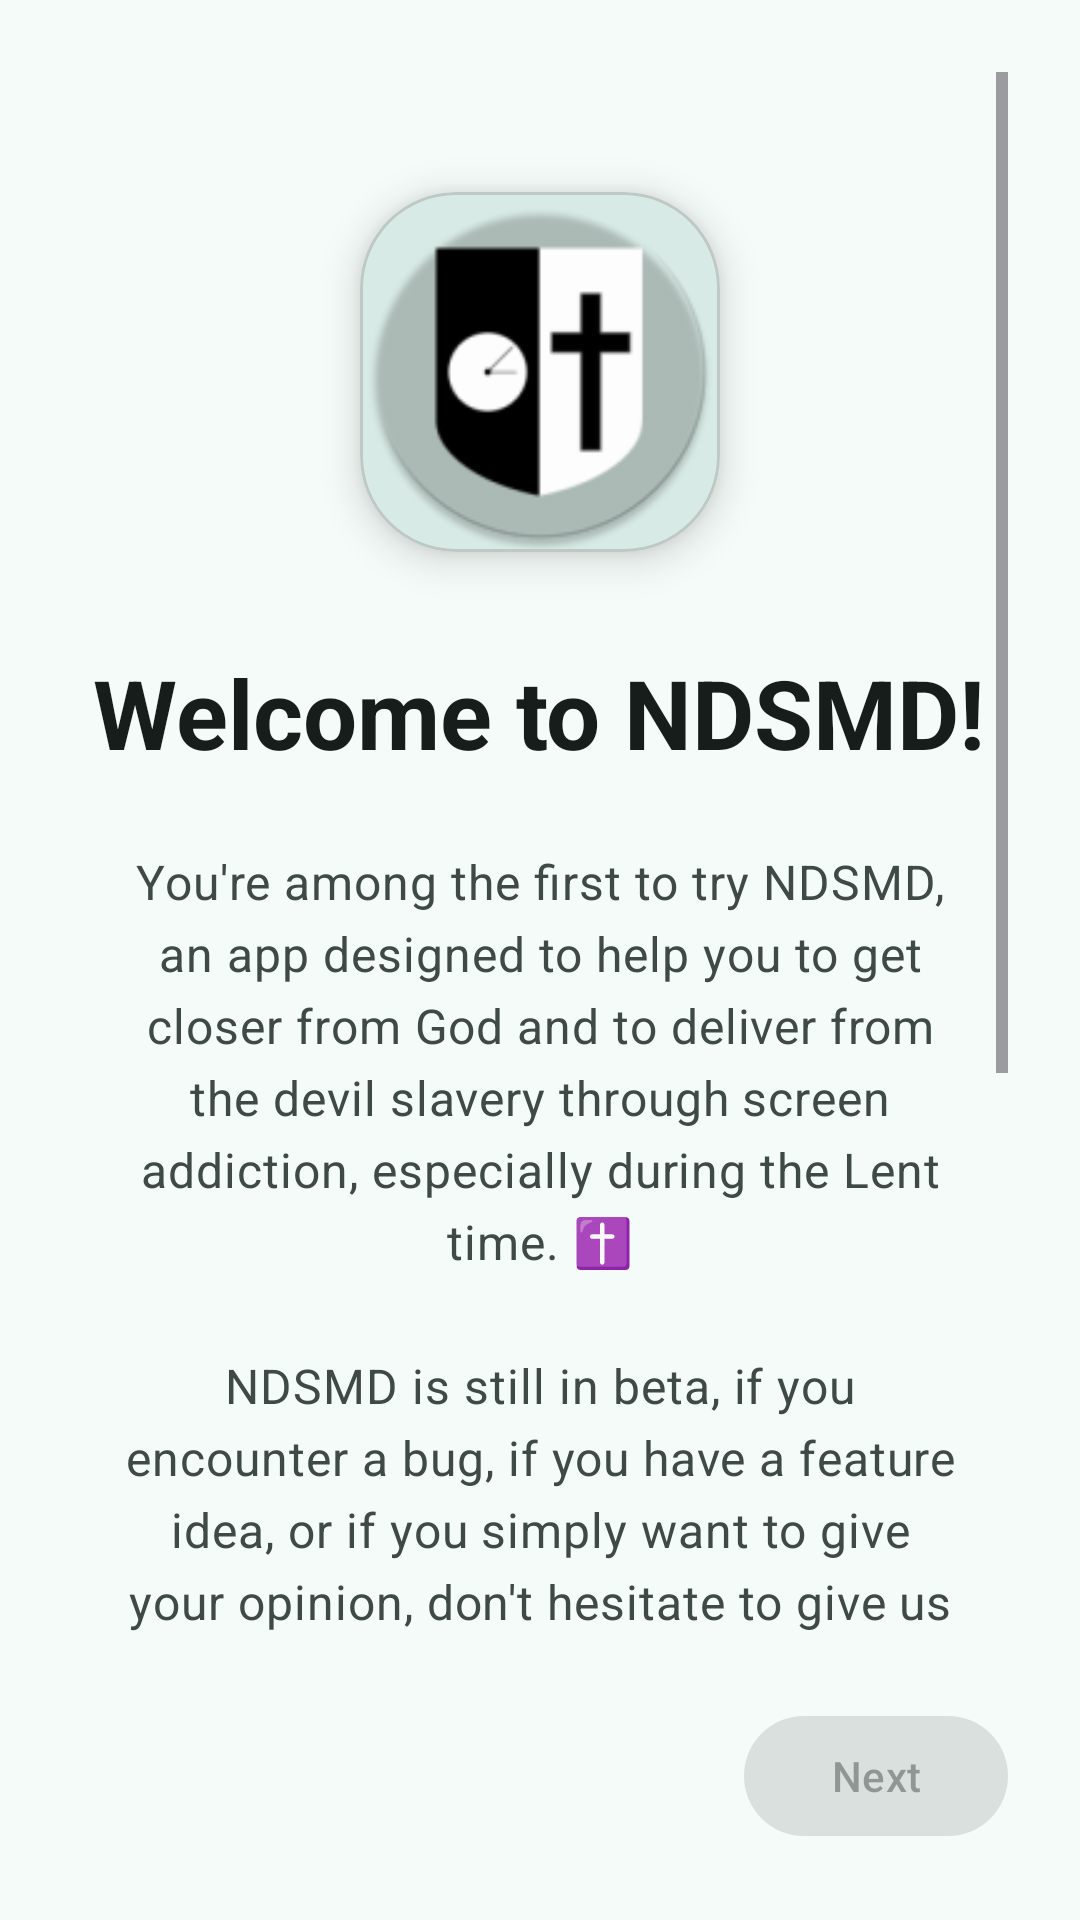

Reconstruct the res/layout file that produces this screen, plus the resources it refers to.
<!-- AndroidManifest.xml: application theme Theme.NDSMD -->
<!-- res/layout/fragment_welcome.xml -->
<?xml version="1.0" encoding="utf-8"?>
<androidx.constraintlayout.widget.ConstraintLayout xmlns:android="http://schemas.android.com/apk/res/android"
    xmlns:app="http://schemas.android.com/apk/res-auto"
    xmlns:tools="http://schemas.android.com/tools"
    android:id="@+id/frameLayout"
    android:layout_width="match_parent"
    android:layout_height="match_parent"
    android:background="?attr/colorSurface"
    tools:context=".ui.fragments.installation.WelcomeFragment">

    <ScrollView
        android:layout_width="match_parent"
        android:layout_height="0dp"
        android:clipToPadding="false"
        android:overScrollMode="never"
        android:padding="24dp"
        android:paddingBottom="88dp"
        app:layout_constraintBottom_toTopOf="@+id/bottomContainer"
        app:layout_constraintTop_toTopOf="parent">

        <LinearLayout
            android:layout_width="match_parent"
            android:layout_height="wrap_content"
            android:gravity="center"
            android:orientation="vertical">

            <com.google.android.material.card.MaterialCardView
                android:layout_width="wrap_content"
                android:layout_height="wrap_content"
                android:layout_marginTop="40dp"
                app:cardCornerRadius="32dp"
                app:cardElevation="8dp">

                <ImageView
                    android:id="@+id/imageView2"
                    android:layout_width="120dp"
                    android:layout_height="120dp"
                    android:scaleType="centerCrop"
                    android:src="@mipmap/ic_launcher_round" />

            </com.google.android.material.card.MaterialCardView>

            <TextView
                android:id="@+id/textView23"
                style="@style/TextAppearance.Material3.HeadlineLarge"
                android:layout_width="wrap_content"
                android:layout_height="wrap_content"
                android:layout_marginTop="32dp"
                android:text="@string/welcome_ndsmd"
                android:textColor="?attr/colorOnSurface"
                android:textStyle="bold" />

            <TextView
                android:id="@+id/textView25"
                style="@style/TextAppearance.Material3.BodyLarge"
                android:layout_width="match_parent"
                android:layout_height="wrap_content"
                android:layout_marginHorizontal="16dp"
                android:layout_marginTop="24dp"
                android:gravity="center"
                android:letterSpacing="0.02"
                android:lineSpacingMultiplier="1.2"
                android:text="@string/you_are_among_the_first"
                android:textColor="?attr/colorOnSurfaceVariant" />

            <Button
                android:id="@+id/open_tos"
                style="@style/Widget.Material3.Button.OutlinedButton"
                android:layout_width="match_parent"
                android:layout_height="wrap_content"
                android:layout_marginTop="40dp"
                android:clickable="true"
                android:gravity="center"
                android:text="@string/read_terms" />

            <com.google.android.material.checkbox.MaterialCheckBox
                android:id="@+id/cb_tos"
                style="@style/Widget.Material3.CompoundButton.CheckBox"
                android:layout_width="wrap_content"
                android:layout_height="wrap_content"
                android:layout_marginTop="8dp"
                android:text="@string/by_pressing_agree"
                android:textAppearance="@style/TextAppearance.Material3.BodyMedium"
                android:textColor="?attr/colorOnSurfaceVariant"
                android:visibility="visible" />

        </LinearLayout>
    </ScrollView>


    <androidx.constraintlayout.widget.ConstraintLayout
        android:id="@+id/bottomContainer"
        android:layout_width="match_parent"
        android:layout_height="wrap_content"
        android:elevation="8dp"
        android:padding="24dp"
        app:layout_constraintBottom_toBottomOf="parent">

        
        <com.google.android.material.button.MaterialButton
            android:id="@+id/btn_next"
            style="@style/Widget.Material3.Button"
            android:layout_width="wrap_content"
            android:layout_height="wrap_content"
            android:enabled="false"
            android:text="@string/next"
            app:layout_constraintEnd_toEndOf="parent"
            app:layout_constraintTop_toTopOf="parent" />

    </androidx.constraintlayout.widget.ConstraintLayout>
</androidx.constraintlayout.widget.ConstraintLayout>
<!-- resources referenced by this layout -->
<resources>
  <string name="by_pressing_agree">By pressing Next, you agree to our Terms and Conditions</string>
  <string name="next">Next</string>
  <string name="read_terms">Read Terms and Conditions</string>
  <string name="welcome_ndsmd">Welcome to NDSMD!</string>
  <string name="you_are_among_the_first">You\'re among the first to try NDSMD, an app designed to help you to get closer from God and to deliver from the devil slavery through screen addiction, especially during the Lent time. ✝️\n\nNDSMD is still in beta, if you encounter a bug, if you have a feature idea, or if you simply want to give your opinion, don\'t hesitate to give us your feedback to make NDSMD even better! 📞\n\nLet\'s start fighting the screen addiction. ⚔️</string>
  <style name="Theme.NDSMD" parent="Base.Theme.NDSMD" />
  <color name="md_theme_primary">#016B5D</color>
  <color name="md_theme_onPrimary">#FFFFFF</color>
  <color name="md_theme_primaryContainer">#9FF2E1</color>
  <color name="md_theme_onPrimaryContainer">#00201B</color>
  <color name="md_theme_secondary">#4A635D</color>
  <color name="md_theme_onSecondary">#FFFFFF</color>
  <color name="md_theme_secondaryContainer">#CDE8E1</color>
  <color name="md_theme_onSecondaryContainer">#06201B</color>
  <color name="md_theme_tertiary">#446279</color>
  <color name="md_theme_onTertiary">#FFFFFF</color>
  <color name="md_theme_tertiaryContainer">#CAE6FF</color>
  <color name="md_theme_onTertiaryContainer">#001E2F</color>
  <color name="md_theme_error">#BA1A1A</color>
  <color name="md_theme_onError">#FFFFFF</color>
  <color name="md_theme_errorContainer">#FFDAD6</color>
  <color name="md_theme_onErrorContainer">#410002</color>
  <color name="md_theme_background">#F5FBF8</color>
  <color name="md_theme_onBackground">#171D1B</color>
  <color name="md_theme_surface">#F5FBF8</color>
  <color name="md_theme_onSurface">#171D1B</color>
  <color name="md_theme_surfaceVariant">#DAE5E1</color>
  <color name="md_theme_onSurfaceVariant">#3F4946</color>
  <color name="md_theme_outline">#6F7976</color>
  <color name="md_theme_outlineVariant">#BEC9C5</color>
  <color name="md_theme_inverseSurface">#2B3230</color>
  <color name="md_theme_inverseOnSurface">#ECF2EF</color>
  <color name="md_theme_inversePrimary">#83D5C5</color>
  <color name="md_theme_primaryFixed">#9FF2E1</color>
  <color name="md_theme_onPrimaryFixed">#00201B</color>
  <color name="md_theme_primaryFixedDim">#83D5C5</color>
  <color name="md_theme_onPrimaryFixedVariant">#005046</color>
  <color name="md_theme_secondaryFixed">#CDE8E1</color>
  <color name="md_theme_onSecondaryFixed">#06201B</color>
  <color name="md_theme_secondaryFixedDim">#B1CCC5</color>
  <color name="md_theme_onSecondaryFixedVariant">#334B46</color>
  <color name="md_theme_tertiaryFixed">#CAE6FF</color>
  <color name="md_theme_onTertiaryFixed">#001E2F</color>
  <color name="md_theme_tertiaryFixedDim">#ACCAE5</color>
  <color name="md_theme_onTertiaryFixedVariant">#2C4A60</color>
  <color name="md_theme_surfaceDim">#D5DBD8</color>
  <color name="md_theme_surfaceBright">#F5FBF8</color>
  <color name="md_theme_surfaceContainerLowest">#FFFFFF</color>
  <color name="md_theme_surfaceContainerLow">#EFF5F2</color>
  <color name="md_theme_surfaceContainer">#E9EFEC</color>
  <color name="md_theme_surfaceContainerHigh">#E3EAE6</color>
  <color name="md_theme_surfaceContainerHighest">#DEE4E1</color>
</resources>
